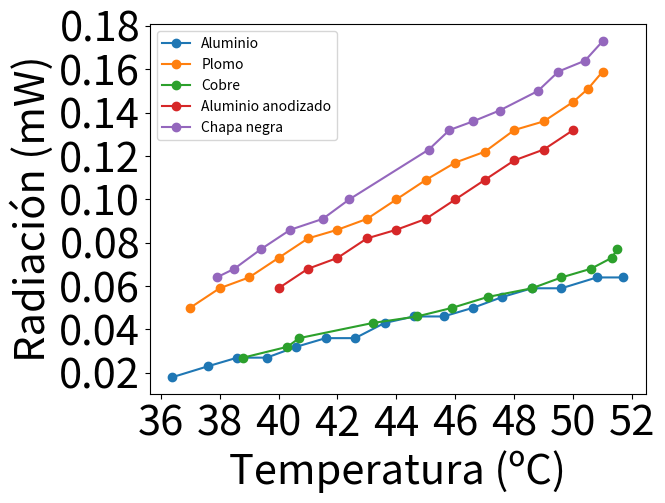

Write the Python code that produced this figure.
import matplotlib.pyplot as plt

tempChapaNegra = [51, 50.4, 49.5, 48.8, 47.5, 46.6, 45.8, 45.1, 42.4, 41.5, 40.4, 39.4, 38.5, 37.9]
#radChapaNegraPasco = [3.8, 3.6, 3.5, 3.3, 3.1, 3, 2.9, 2.7, 2.2, 2, 1.9, 1.7, 1.5, 1.4]
radChapaNegraPasco = [0.173, 0.164, 0.159, 0.150, 0.141, 0.136, 0.132, 0.123, 0.100, 0.091, 0.086, 0.077, 0.068, 0.064]

if len(tempChapaNegra) == len(radChapaNegraPasco):
    print("Bien chapa negra")

tempPlomo = [51, 50.5, 50, 49, 48, 47, 46, 45, 44, 43, 42, 41, 40, 39, 38, 37]
#radPlomoPasco = [3.5, 3.3, 3.2, 3, 2.9, 2.7, 2.5, 2.4, 2.2, 2, 1.9, 1.8, 1.6, 1.4, 1.3, 1.1]
radPlomoPasco = [0.159, 0.151, 0.145, 0.136, 0.132, 0.122, 0.117, 0.109, 0.100, 0.091, 0.086, 0.082, 0.073, 0.064, 0.059, 0.050]

if len(tempPlomo) == len(radPlomoPasco):
    print("Bien plomo")

tempAlAn = [50, 49, 48, 47, 46, 45, 44, 43, 42, 41, 40]
#radAlAnPasco = [2.9, 2.7, 2.6, 2.4, 2.2, 2, 1.9, 1.8, 1.6, 1.5, 1.3]
radAlAnPasco = [0.132, 0.123, 0.118, 0.109, 0.100, 0.091, 0.086, 0.082, 0.073, 0.068, 0.059]

if len(tempAlAn) == len (radAlAnPasco):
    print("Bien Aluminio An.")

tempCobre = [51.5, 51.3, 50.6, 49.6, 48.6, 47.1, 45.9, 44.7, 43.2, 40.7, 40.3, 38.8]
#radCobrePasco = [1.7, 1.6, 1.5, 1.4, 1.3, 1.2, 1.1, 1, 0.9, 0.8, 0.7, 0.6]
radCobrePasco = [0.077, 0.073, 0.068, 0.064, 0.059, 0.055, 0.050, 0.046, 0.043, 0.036, 0.032, 0.027]

if len(tempCobre) == len(radCobrePasco):
    print("Bien Cobre")

tempAluminio = [51.7, 50.8, 49.6, 48.6, 47.6, 46.6, 45.6, 44.6, 43.6, 42.6, 41.6, 40.6, 39.6, 38.6, 37.6, 36.4]
#radAluminioPasco = [1.4, 1.4, 1.3, 1.3, 1.2, 1.1, 1, 1, 0.9, 0.8, 0.8, 0.7, 0.6, 0.6, 0.5, 0.4]
radAluminioPasco = [0.064, 0.064, 0.059, 0.059, 0.055, 0.050, 0.046, 0.046, 0.043, 0.036, 0.036, 0.032, 0.027, 0.027, 0.023, 0.018]

if len(tempAluminio) == len (radAluminioPasco):
    print("Bien Aluminio")


plt.figure()
plt.plot(tempAluminio, radAluminioPasco, label='Aluminio', marker='o')
plt.plot(tempPlomo, radPlomoPasco, label='Plomo', marker='o')
plt.plot(tempCobre, radCobrePasco, label='Cobre', marker='o')
plt.plot(tempAlAn, radAlAnPasco, label='Aluminio anodizado', marker='o')
plt.plot(tempChapaNegra, radChapaNegraPasco, label='Chapa negra', marker='o')


plt.title('')
plt.xlabel('Temperatura (ºC)', fontsize=30)
plt.ylabel('Radiación (mW)', fontsize=30)
plt.xticks(fontsize=30)
plt.yticks(fontsize=30)

plt.legend()
plt.show()
